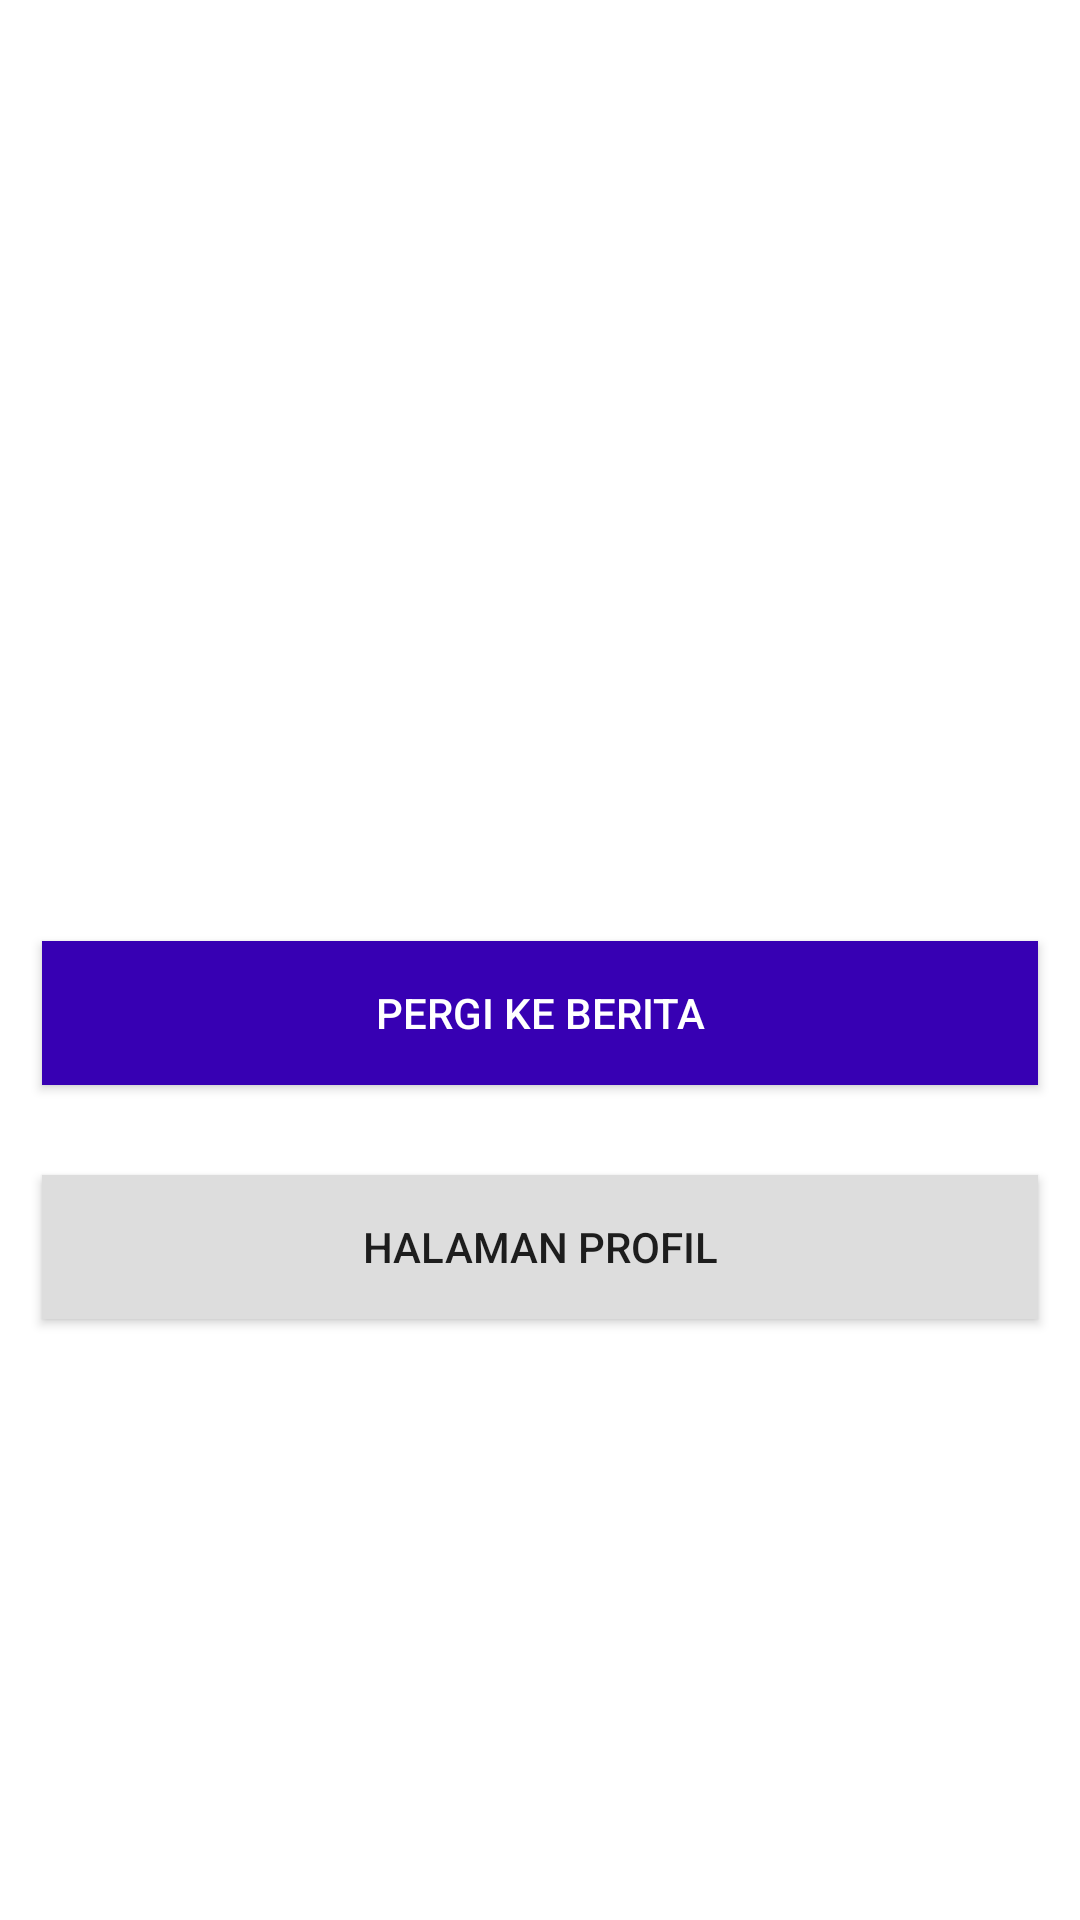

Write the Android layout XML for this screen, with the resource values it uses.
<!-- AndroidManifest.xml: application theme Theme.NewsSMB -->
<!-- res/layout/activity_detail.xml -->
<?xml version="1.0" encoding="utf-8"?>
<LinearLayout xmlns:android="http://schemas.android.com/apk/res/android"
    xmlns:tools="http://schemas.android.com/tools"
    android:layout_width="match_parent"
    android:layout_height="match_parent"
    android:orientation="vertical"
    tools:context=".ui.detail.DetailActivity">

    <ImageView
        android:id="@+id/ivNews"
        android:layout_width="match_parent"
        android:layout_height="246dp"
        android:src="@drawable/loading_image" />

    <TextView
        android:layout_marginTop="8dp"
        android:layout_marginHorizontal="14dp"
        android:textSize="16sp"
        android:textStyle="bold"
        android:layout_width="match_parent"
        android:layout_height="wrap_content"
        android:id="@+id/tvTitle"/>

    <TextView
        android:layout_marginHorizontal="14dp"
        android:layout_width="match_parent"
        android:layout_height="wrap_content"
        android:id="@+id/tvSourceName"/>

    <TextView
        android:layout_marginHorizontal="14dp"
        android:layout_width="match_parent"
        android:layout_height="wrap_content"
        android:id="@+id/tvAuthor"/>

    <Button
        android:textColor="@android:color/white"
        android:layout_marginHorizontal="14dp"
        android:background="@color/design_default_color_primary_dark"
        android:id="@+id/btnToNews"
        android:layout_width="match_parent"
        android:layout_height="wrap_content"
        android:text="Pergi ke Berita"/>

    <Button
        android:layout_width="match_parent"
        android:layout_height="wrap_content"
        android:id="@+id/btnToProfil"
        android:background="@color/placeholder_bg"
        android:layout_marginHorizontal="14dp"
        android:layout_marginTop="30dp"
        android:text="Halaman Profil"/>


</LinearLayout>
<!-- resources referenced by this layout -->
<resources>
  <color name="placeholder_bg">#dddddd</color>
  <style name="Theme.NewsSMB" parent="Theme.MaterialComponents.DayNight.DarkActionBar">
          
          <item name="colorPrimary">@color/purple_500</item>
          <item name="colorPrimaryVariant">@color/purple_700</item>
          <item name="colorOnPrimary">@color/white</item>
          
          <item name="colorSecondary">@color/teal_200</item>
          <item name="colorSecondaryVariant">@color/teal_700</item>
          <item name="colorOnSecondary">@color/black</item>
          
          <item name="android:statusBarColor" tools:targetApi="l">?attr/colorPrimaryVariant</item>
          
      </style>
  <color name="purple_500">#FF6200EE</color>
  <color name="purple_700">#FF3700B3</color>
  <color name="white">#FFFFFFFF</color>
  <color name="teal_200">#FF03DAC5</color>
  <color name="teal_700">#FF018786</color>
  <color name="black">#FF000000</color>
</resources>
